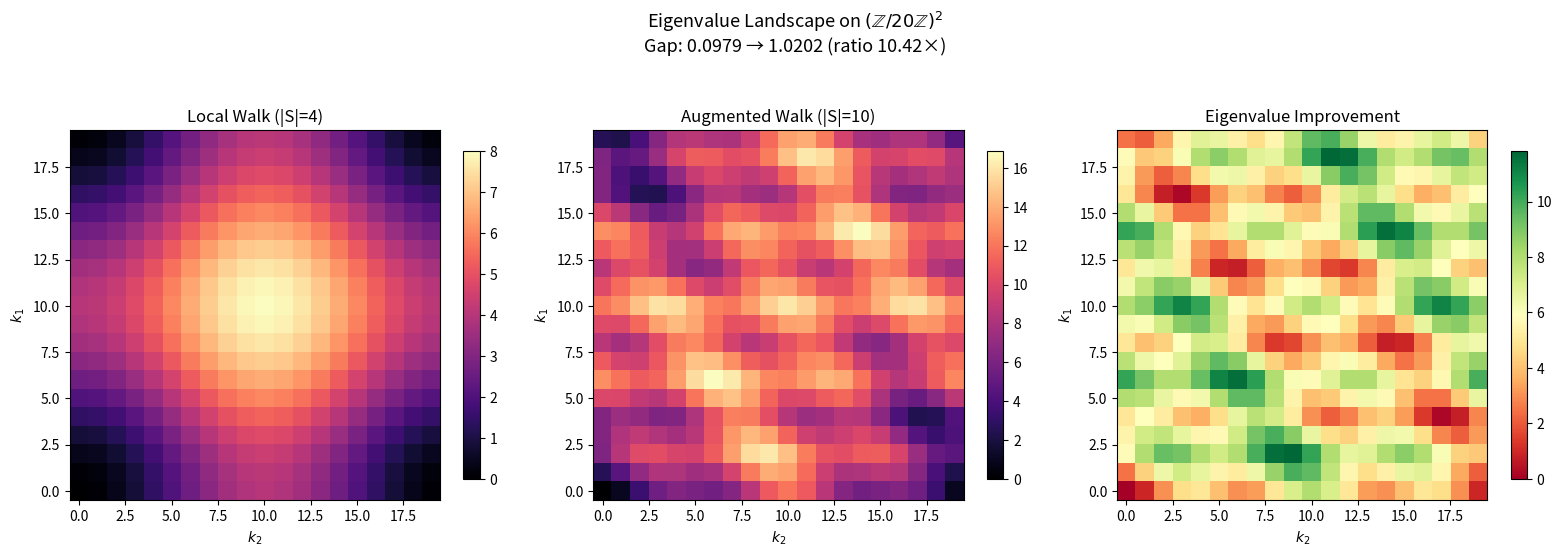

Here is the Python script that generated this plot:
#!/usr/bin/env python3
"""
Visualization: Eigenvalue Landscape on (Z/nZ)^2

Produces a side-by-side comparison of eigenvalue landscapes for the local
walk vs an augmented walk, showing how shortcuts reshape the spectral landscape.
All functions are self-contained (no local imports).
"""
import numpy as np
import matplotlib
matplotlib.use('Agg')
import matplotlib.pyplot as plt

def laplace_eigenvalue(n, S, k1, k2):
    total = 0.0
    for s1, s2 in S:
        inner = (k1 * s1 + k2 * s2) % n
        total += 1 - np.cos(2 * np.pi * inner / n)
    return total

def local_generators(n):
    return [(1, 0), (n-1, 0), (0, 1), (0, n-1)]

n = 20
S_local = local_generators(n)

# Augmentation: add diagonal generators
A = [(1, 1), (n-1, n-1), (2, 3), (n-2, n-3), (5, 0), (n-5, 0)]
S_aug = list(set(S_local + A))

# Compute eigenvalue landscapes
eigs_local = np.zeros((n, n))
eigs_aug = np.zeros((n, n))
for k1 in range(n):
    for k2 in range(n):
        eigs_local[k1, k2] = laplace_eigenvalue(n, S_local, k1, k2)
        eigs_aug[k1, k2] = laplace_eigenvalue(n, S_aug, k1, k2)

fig, axes = plt.subplots(1, 3, figsize=(16, 5))

# Local eigenvalue landscape
im0 = axes[0].imshow(eigs_local, cmap='magma', origin='lower', aspect='equal')
plt.colorbar(im0, ax=axes[0], shrink=0.8)
axes[0].set_title(f'Local Walk (|S|={len(S_local)})', fontsize=12)
axes[0].set_xlabel('$k_2$')
axes[0].set_ylabel('$k_1$')

# Augmented eigenvalue landscape
im1 = axes[1].imshow(eigs_aug, cmap='magma', origin='lower', aspect='equal')
plt.colorbar(im1, ax=axes[1], shrink=0.8)
axes[1].set_title(f'Augmented Walk (|S|={len(S_aug)})', fontsize=12)
axes[1].set_xlabel('$k_2$')
axes[1].set_ylabel('$k_1$')

# Difference (improvement)
diff = eigs_aug - eigs_local
im2 = axes[2].imshow(diff, cmap='RdYlGn', origin='lower', aspect='equal')
plt.colorbar(im2, ax=axes[2], shrink=0.8)
axes[2].set_title('Eigenvalue Improvement', fontsize=12)
axes[2].set_xlabel('$k_2$')
axes[2].set_ylabel('$k_1$')

gap_local = eigs_local[eigs_local > 1e-10].min()
gap_aug = eigs_aug[eigs_aug > 1e-10].min()

plt.suptitle(f'Eigenvalue Landscape on $(\\mathbb{{Z}}/{n}\\mathbb{{Z}})^2$\n'
             f'Gap: {gap_local:.4f} → {gap_aug:.4f} (ratio {gap_aug/gap_local:.2f}×)',
             fontsize=13, y=1.05)
plt.tight_layout()
plt.savefig('viz_eigenvalue_landscape.png', dpi=150, bbox_inches='tight')
print("Saved viz_eigenvalue_landscape.png")
